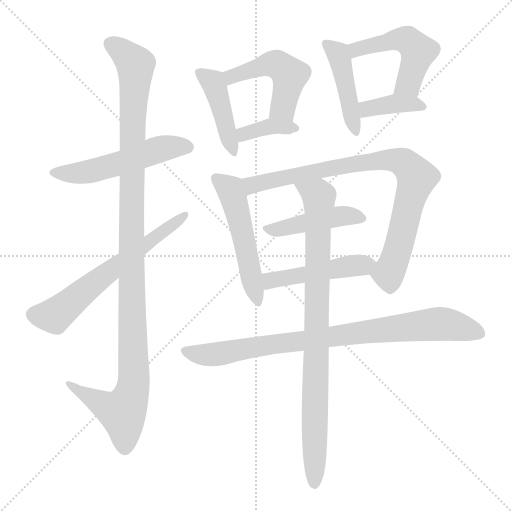
t = 0.00 s
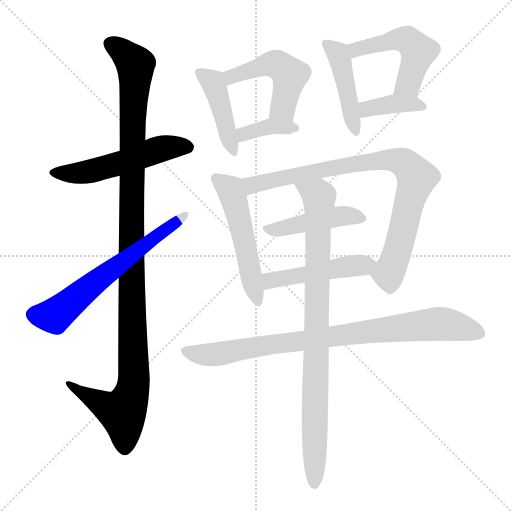
t = 2.21 s
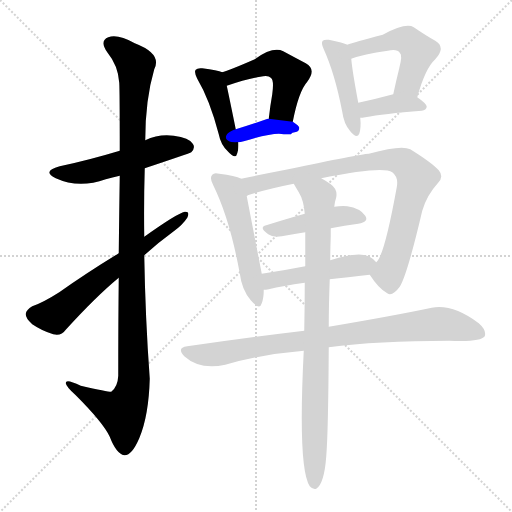
t = 4.41 s
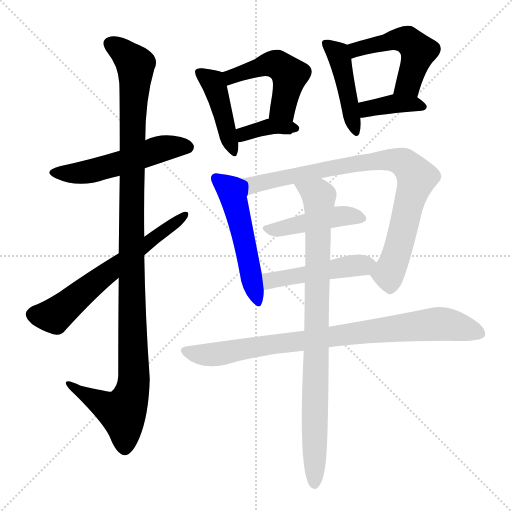
t = 6.62 s
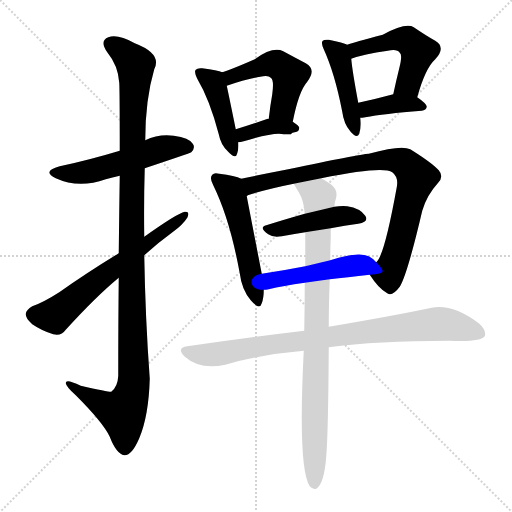
t = 8.82 s
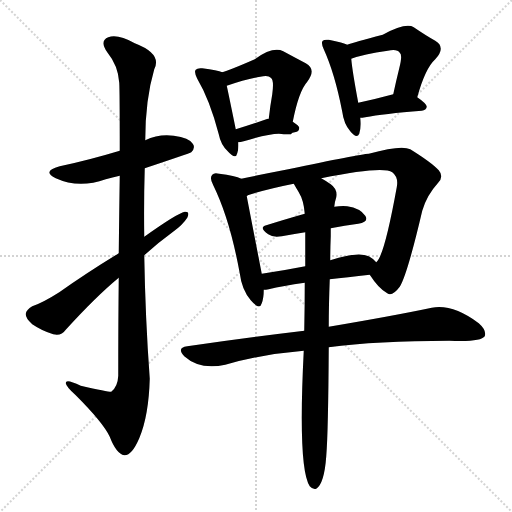
t = 11.03 s

The animated SVG that drew these frames (rendered in a browser with its animation timeline set to each time). Animation: 15 CSS @keyframes rules; one cycle of 11.03 s.

<svg version="1.1" viewBox="0 0 1024 1024" xmlns="http://www.w3.org/2000/svg">
  <g stroke="lightgray" stroke-dasharray="1,1" stroke-width="1" transform="scale(4, 4)">
    <line x1="0" y1="0" x2="256" y2="256"></line>
    <line x1="256" y1="0" x2="0" y2="256"></line>
    <line x1="128" y1="0" x2="128" y2="256"></line>
    <line x1="0" y1="128" x2="256" y2="128"></line>
  </g>
<g transform="scale(1, -1) translate(0, -900)">
   <style type="text/css">
    @keyframes keyframes0 {
      from {
       stroke: blue;
       stroke-dashoffset: 528;
       stroke-width: 128;
       }
       63% {
       animation-timing-function: step-end;
       stroke: blue;
       stroke-dashoffset: 0;
       stroke-width: 128;
       }
       to {
       stroke: black;
       stroke-width: 1024;
       }
       }
       #make-me-a-hanzi-animation-0 {
         animation: keyframes0 0.679688s both;
         animation-delay: 0.000000s;
         animation-timing-function: linear;
       }
    @keyframes keyframes1 {
      from {
       stroke: blue;
       stroke-dashoffset: 1144;
       stroke-width: 128;
       }
       79% {
       animation-timing-function: step-end;
       stroke: blue;
       stroke-dashoffset: 0;
       stroke-width: 128;
       }
       to {
       stroke: black;
       stroke-width: 1024;
       }
       }
       #make-me-a-hanzi-animation-1 {
         animation: keyframes1 1.180990s both;
         animation-delay: 0.679688s;
         animation-timing-function: linear;
       }
    @keyframes keyframes2 {
      from {
       stroke: blue;
       stroke-dashoffset: 629;
       stroke-width: 128;
       }
       67% {
       animation-timing-function: step-end;
       stroke: blue;
       stroke-dashoffset: 0;
       stroke-width: 128;
       }
       to {
       stroke: black;
       stroke-width: 1024;
       }
       }
       #make-me-a-hanzi-animation-2 {
         animation: keyframes2 0.761882s both;
         animation-delay: 1.860677s;
         animation-timing-function: linear;
       }
    @keyframes keyframes3 {
      from {
       stroke: blue;
       stroke-dashoffset: 433;
       stroke-width: 128;
       }
       58% {
       animation-timing-function: step-end;
       stroke: blue;
       stroke-dashoffset: 0;
       stroke-width: 128;
       }
       to {
       stroke: black;
       stroke-width: 1024;
       }
       }
       #make-me-a-hanzi-animation-3 {
         animation: keyframes3 0.602376s both;
         animation-delay: 2.622559s;
         animation-timing-function: linear;
       }
    @keyframes keyframes4 {
      from {
       stroke: blue;
       stroke-dashoffset: 489;
       stroke-width: 128;
       }
       61% {
       animation-timing-function: step-end;
       stroke: blue;
       stroke-dashoffset: 0;
       stroke-width: 128;
       }
       to {
       stroke: black;
       stroke-width: 1024;
       }
       }
       #make-me-a-hanzi-animation-4 {
         animation: keyframes4 0.647949s both;
         animation-delay: 3.224935s;
         animation-timing-function: linear;
       }
    @keyframes keyframes5 {
      from {
       stroke: blue;
       stroke-dashoffset: 372;
       stroke-width: 128;
       }
       55% {
       animation-timing-function: step-end;
       stroke: blue;
       stroke-dashoffset: 0;
       stroke-width: 128;
       }
       to {
       stroke: black;
       stroke-width: 1024;
       }
       }
       #make-me-a-hanzi-animation-5 {
         animation: keyframes5 0.552734s both;
         animation-delay: 3.872884s;
         animation-timing-function: linear;
       }
    @keyframes keyframes6 {
      from {
       stroke: blue;
       stroke-dashoffset: 445;
       stroke-width: 128;
       }
       59% {
       animation-timing-function: step-end;
       stroke: blue;
       stroke-dashoffset: 0;
       stroke-width: 128;
       }
       to {
       stroke: black;
       stroke-width: 1024;
       }
       }
       #make-me-a-hanzi-animation-6 {
         animation: keyframes6 0.612142s both;
         animation-delay: 4.425618s;
         animation-timing-function: linear;
       }
    @keyframes keyframes7 {
      from {
       stroke: blue;
       stroke-dashoffset: 499;
       stroke-width: 128;
       }
       62% {
       animation-timing-function: step-end;
       stroke: blue;
       stroke-dashoffset: 0;
       stroke-width: 128;
       }
       to {
       stroke: black;
       stroke-width: 1024;
       }
       }
       #make-me-a-hanzi-animation-7 {
         animation: keyframes7 0.656087s both;
         animation-delay: 5.037760s;
         animation-timing-function: linear;
       }
    @keyframes keyframes8 {
      from {
       stroke: blue;
       stroke-dashoffset: 382;
       stroke-width: 128;
       }
       55% {
       animation-timing-function: step-end;
       stroke: blue;
       stroke-dashoffset: 0;
       stroke-width: 128;
       }
       to {
       stroke: black;
       stroke-width: 1024;
       }
       }
       #make-me-a-hanzi-animation-8 {
         animation: keyframes8 0.560872s both;
         animation-delay: 5.693848s;
         animation-timing-function: linear;
       }
    @keyframes keyframes9 {
      from {
       stroke: blue;
       stroke-dashoffset: 521;
       stroke-width: 128;
       }
       63% {
       animation-timing-function: step-end;
       stroke: blue;
       stroke-dashoffset: 0;
       stroke-width: 128;
       }
       to {
       stroke: black;
       stroke-width: 1024;
       }
       }
       #make-me-a-hanzi-animation-9 {
         animation: keyframes9 0.673991s both;
         animation-delay: 6.254720s;
         animation-timing-function: linear;
       }
    @keyframes keyframes10 {
      from {
       stroke: blue;
       stroke-dashoffset: 844;
       stroke-width: 128;
       }
       73% {
       animation-timing-function: step-end;
       stroke: blue;
       stroke-dashoffset: 0;
       stroke-width: 128;
       }
       to {
       stroke: black;
       stroke-width: 1024;
       }
       }
       #make-me-a-hanzi-animation-10 {
         animation: keyframes10 0.936849s both;
         animation-delay: 6.928711s;
         animation-timing-function: linear;
       }
    @keyframes keyframes11 {
      from {
       stroke: blue;
       stroke-dashoffset: 446;
       stroke-width: 128;
       }
       59% {
       animation-timing-function: step-end;
       stroke: blue;
       stroke-dashoffset: 0;
       stroke-width: 128;
       }
       to {
       stroke: black;
       stroke-width: 1024;
       }
       }
       #make-me-a-hanzi-animation-11 {
         animation: keyframes11 0.612956s both;
         animation-delay: 7.865560s;
         animation-timing-function: linear;
       }
    @keyframes keyframes12 {
      from {
       stroke: blue;
       stroke-dashoffset: 476;
       stroke-width: 128;
       }
       61% {
       animation-timing-function: step-end;
       stroke: blue;
       stroke-dashoffset: 0;
       stroke-width: 128;
       }
       to {
       stroke: black;
       stroke-width: 1024;
       }
       }
       #make-me-a-hanzi-animation-12 {
         animation: keyframes12 0.637370s both;
         animation-delay: 8.478516s;
         animation-timing-function: linear;
       }
    @keyframes keyframes13 {
      from {
       stroke: blue;
       stroke-dashoffset: 852;
       stroke-width: 128;
       }
       73% {
       animation-timing-function: step-end;
       stroke: blue;
       stroke-dashoffset: 0;
       stroke-width: 128;
       }
       to {
       stroke: black;
       stroke-width: 1024;
       }
       }
       #make-me-a-hanzi-animation-13 {
         animation: keyframes13 0.943359s both;
         animation-delay: 9.115885s;
         animation-timing-function: linear;
       }
    @keyframes keyframes14 {
      from {
       stroke: blue;
       stroke-dashoffset: 880;
       stroke-width: 128;
       }
       74% {
       animation-timing-function: step-end;
       stroke: blue;
       stroke-dashoffset: 0;
       stroke-width: 128;
       }
       to {
       stroke: black;
       stroke-width: 1024;
       }
       }
       #make-me-a-hanzi-animation-14 {
         animation: keyframes14 0.966146s both;
         animation-delay: 10.059245s;
         animation-timing-function: linear;
       }
</style>
<path d="M 289.5 563.5 Q 379.5 593.5 382.5 595.5 Q 391.5 604.5 385.5 612.5 Q 378.5 624.5 347.5 628.5 Q 317.5 632.5 290.5 619.5 L 239.5 598.5 Q 176.5 579.5 119.5 567.5 Q 82.5 557.5 111.5 543.5 Q 157.5 522.5 211.5 541.5 Q 224.5 545.5 239.5 548.5 L 289.5 563.5 Z" fill="lightgray"></path> 
<path d="M 237.5 344.5 Q 236.5 257.5 236.5 148.5 Q 235.5 126.5 222.5 116.5 Q 219.5 115.5 161.5 128.5 Q 130.5 143.5 131.5 133.5 Q 132.5 126.5 151.5 109.5 Q 206.5 54.5 219.5 26.5 Q 232.5 -7.5 248.5 -10.5 Q 263.5 -11.5 278.5 23.5 Q 297.5 68.5 299.5 142.5 Q 290.5 266.5 288.5 389.5 L 288.5 426.5 Q 287.5 496.5 289.5 563.5 L 290.5 619.5 Q 290.5 700.5 308.5 761.5 Q 324.5 792.5 269.5 813.5 Q 235.5 832.5 216.5 825.5 Q 198.5 818.5 214.5 795.5 Q 236.5 768.5 238.5 734.5 Q 239.5 718.5 239.5 598.5 L 239.5 548.5 Q 238.5 484.5 237.5 393.5 L 237.5 344.5 Z" fill="lightgray"></path> 
<path d="M 288.5 389.5 Q 318.5 416.5 347.5 437.5 Q 365.5 450.5 374.5 464.5 Q 380.5 477.5 369.5 476.5 Q 354.5 473.5 288.5 426.5 L 237.5 393.5 Q 173.5 354.5 118.5 315.5 Q 85.5 294.5 64.5 287.5 Q 52.5 280.5 51.5 272.5 Q 50.5 263.5 64.5 251.5 Q 83.5 238.5 106.5 231.5 Q 122.5 227.5 131.5 240.5 Q 192.5 307.5 237.5 344.5 L 288.5 389.5 Z" fill="lightgray"></path> 
<path d="M 444.5 755.5 Q 435.5 759.5 404.5 763.5 Q 394.5 764.5 391.5 760.5 Q 387.5 756.5 394.5 742.5 Q 419.5 700.5 437.5 631.5 Q 441.5 610.5 455.5 597.5 Q 471.5 579.5 474.5 593.5 Q 477.5 602.5 476.5 615.5 L 471.5 641.5 Q 458.5 705.5 453.5 728.5 C 447.5 754.5 447.5 754.5 444.5 755.5 Z" fill="lightgray"></path> 
<path d="M 585.5 656.5 Q 597.5 717.5 614.5 736.5 Q 633.5 761.5 611.5 773.5 Q 592.5 783.5 566.5 797.5 Q 545.5 807.5 509.5 781.5 Q 461.5 760.5 444.5 755.5 C 415.5 746.5 424.5 719.5 453.5 728.5 Q 492.5 741.5 520.5 746.5 Q 536.5 750.5 541.5 744.5 Q 548.5 740.5 544.5 711.5 Q 540.5 689.5 537.5 662.5 C 534.5 632.5 579.5 627.5 585.5 656.5 Z" fill="lightgray"></path> 
<path d="M 476.5 615.5 Q 480.5 615.5 487.5 617.5 Q 548.5 636.5 567.5 631.5 L 581.5 631.5 Q 584.5 635.5 589.5 635.5 Q 598.5 636.5 598.5 644.5 Q 598.5 648.5 585.5 656.5 L 537.5 662.5 L 535.5 662.5 Q 501.5 650.5 471.5 641.5 C 442.5 632.5 446.5 612.5 476.5 615.5 Z" fill="lightgray"></path> 
<path d="M 694.5 810.5 Q 687.5 814.5 657.5 820.5 Q 648.5 821.5 645.5 818.5 Q 641.5 814.5 647.5 801.5 Q 669.5 753.5 684.5 676.5 Q 687.5 652.5 700.5 637.5 Q 713.5 621.5 718.5 632.5 Q 722.5 644.5 720.5 664.5 L 716.5 694.5 Q 704.5 758.5 702.5 782.5 C 699.5 808.5 699.5 808.5 694.5 810.5 Z" fill="lightgray"></path> 
<path d="M 834.5 705.5 Q 850.5 763.5 870.5 781.5 Q 892.5 805.5 870.5 818.5 Q 852.5 828.5 827.5 845.5 Q 811.5 855.5 765.5 830.5 Q 707.5 815.5 694.5 810.5 C 666.5 800.5 674.5 772.5 702.5 782.5 Q 726.5 791.5 775.5 798.5 Q 794.5 802.5 799.5 794.5 Q 805.5 790.5 798.5 763.5 Q 792.5 739.5 786.5 711.5 C 780.5 682.5 826.5 676.5 834.5 705.5 Z" fill="lightgray"></path> 
<path d="M 720.5 664.5 Q 724.5 664.5 730.5 665.5 Q 766.5 672.5 843.5 678.5 Q 852.5 679.5 853.5 686.5 Q 853.5 692.5 834.5 705.5 C 815.5 719.5 815.5 719.5 786.5 711.5 Q 749.5 701.5 716.5 694.5 C 687.5 688.5 690.5 662.5 720.5 664.5 Z" fill="lightgray"></path> 
<path d="M 482.5 542.5 Q 470.5 548.5 438.5 552.5 Q 428.5 555.5 424.5 550.5 Q 418.5 544.5 426.5 529.5 Q 459.5 462.5 479.5 353.5 Q 483.5 320.5 501.5 299.5 Q 519.5 278.5 523.5 293.5 Q 527.5 303.5 527.5 320.5 L 523.5 352.5 Q 498.5 481.5 493.5 507.5 Q 493.5 508.5 495.5 509.5 C 498.5 536.5 498.5 536.5 482.5 542.5 Z" fill="lightgray"></path> 
<path d="M 739.5 350.5 Q 757.5 322.5 774.5 313.5 Q 784.5 306.5 799.5 326.5 Q 814.5 350.5 844.5 478.5 Q 853.5 509.5 875.5 533.5 Q 888.5 546.5 877.5 559.5 Q 862.5 575.5 820.5 601.5 Q 802.5 610.5 737.5 592.5 Q 718.5 591.5 576.5 561.5 Q 524.5 551.5 482.5 542.5 C 453.5 536.5 466.5 500.5 495.5 509.5 Q 532.5 521.5 587.5 532.5 L 642.5 543.5 Q 765.5 568.5 784.5 555.5 Q 797.5 545.5 793.5 525.5 Q 768.5 387.5 752.5 375.5 C 738.5 351.5 738.5 351.5 739.5 350.5 Z" fill="lightgray"></path> 
<path d="M 661.5 443.5 Q 689.5 449.5 716.5 452.5 Q 738.5 456.5 730.5 468.5 Q 720.5 483.5 694.5 487.5 Q 682.5 488.5 668.5 486.5 L 609.5 472.5 Q 567.5 460.5 532.5 449.5 Q 516.5 445.5 536.5 431.5 Q 545.5 424.5 563.5 427.5 Q 585.5 431.5 610.5 435.5 L 661.5 443.5 Z" fill="lightgray"></path> 
<path d="M 659.5 341.5 Q 693.5 345.5 739.5 350.5 C 769.5 353.5 772.5 354.5 752.5 375.5 Q 748.5 381.5 737.5 387.5 Q 715.5 397.5 660.5 379.5 L 610.5 367.5 Q 564.5 358.5 523.5 352.5 C 493.5 348.5 497.5 318.5 527.5 320.5 Q 531.5 320.5 537.5 321.5 Q 565.5 328.5 609.5 334.5 L 659.5 341.5 Z" fill="lightgray"></path> 
<path d="M 657.5 205.5 Q 753.5 218.5 898.5 218.5 Q 961.5 215.5 969.5 227.5 Q 973.5 239.5 957.5 253.5 Q 905.5 292.5 863.5 284.5 Q 787.5 268.5 657.5 246.5 L 608.5 238.5 Q 499.5 225.5 374.5 207.5 Q 352.5 204.5 368.5 187.5 Q 399.5 159.5 450.5 170.5 Q 523.5 191.5 607.5 198.5 L 657.5 205.5 Z" fill="lightgray"></path> 
<path d="M 607.5 198.5 Q 595.5 -36.5 619.5 -72.5 Q 625.5 -79.5 632.5 -77.5 Q 648.5 -67.5 652.5 -12.5 Q 656.5 35.5 657.5 205.5 L 657.5 246.5 Q 657.5 288.5 659.5 341.5 L 660.5 379.5 Q 660.5 403.5 661.5 427.5 Q 661.5 436.5 661.5 443.5 L 668.5 486.5 Q 669.5 496.5 672.5 505.5 Q 675.5 521.5 661.5 531.5 Q 651.5 538.5 642.5 543.5 C 617.5 559.5 572.5 558.5 587.5 532.5 Q 591.5 525.5 597.5 515.5 Q 607.5 499.5 609.5 472.5 L 610.5 435.5 Q 610.5 404.5 610.5 367.5 L 609.5 334.5 Q 609.5 289.5 608.5 238.5 L 607.5 198.5 Z" fill="lightgray"></path> 
      <clipPath id="make-me-a-hanzi-clip-0">
      <path d="M 289.5 563.5 Q 379.5 593.5 382.5 595.5 Q 391.5 604.5 385.5 612.5 Q 378.5 624.5 347.5 628.5 Q 317.5 632.5 290.5 619.5 L 239.5 598.5 Q 176.5 579.5 119.5 567.5 Q 82.5 557.5 111.5 543.5 Q 157.5 522.5 211.5 541.5 Q 224.5 545.5 239.5 548.5 L 289.5 563.5 Z" fill="lightgray"></path>
      </clipPath>
      <path clip-path="url(#make-me-a-hanzi-clip-0)" d="M 112.5 556.5 L 135.5 552.5 L 184.5 557.5 L 327.5 603.5 L 376.5 604.5 " fill="none" id="make-me-a-hanzi-animation-0" stroke-dasharray="400 800" stroke-linecap="round"></path>

      <clipPath id="make-me-a-hanzi-clip-1">
      <path d="M 237.5 344.5 Q 236.5 257.5 236.5 148.5 Q 235.5 126.5 222.5 116.5 Q 219.5 115.5 161.5 128.5 Q 130.5 143.5 131.5 133.5 Q 132.5 126.5 151.5 109.5 Q 206.5 54.5 219.5 26.5 Q 232.5 -7.5 248.5 -10.5 Q 263.5 -11.5 278.5 23.5 Q 297.5 68.5 299.5 142.5 Q 290.5 266.5 288.5 389.5 L 288.5 426.5 Q 287.5 496.5 289.5 563.5 L 290.5 619.5 Q 290.5 700.5 308.5 761.5 Q 324.5 792.5 269.5 813.5 Q 235.5 832.5 216.5 825.5 Q 198.5 818.5 214.5 795.5 Q 236.5 768.5 238.5 734.5 Q 239.5 718.5 239.5 598.5 L 239.5 548.5 Q 238.5 484.5 237.5 393.5 L 237.5 344.5 Z" fill="lightgray"></path>
      </clipPath>
      <path clip-path="url(#make-me-a-hanzi-clip-1)" d="M 223.5 809.5 L 250.5 792.5 L 270.5 770.5 L 262.5 485.5 L 267.5 134.5 L 260.5 103.5 L 245.5 74.5 L 187.5 100.5 L 149.5 122.5 L 148.5 129.5 L 137.5 130.5 " fill="none" id="make-me-a-hanzi-animation-1" stroke-dasharray="1016 2032" stroke-linecap="round"></path>

      <clipPath id="make-me-a-hanzi-clip-2">
      <path d="M 288.5 389.5 Q 318.5 416.5 347.5 437.5 Q 365.5 450.5 374.5 464.5 Q 380.5 477.5 369.5 476.5 Q 354.5 473.5 288.5 426.5 L 237.5 393.5 Q 173.5 354.5 118.5 315.5 Q 85.5 294.5 64.5 287.5 Q 52.5 280.5 51.5 272.5 Q 50.5 263.5 64.5 251.5 Q 83.5 238.5 106.5 231.5 Q 122.5 227.5 131.5 240.5 Q 192.5 307.5 237.5 344.5 L 288.5 389.5 Z" fill="lightgray"></path>
      </clipPath>
      <path clip-path="url(#make-me-a-hanzi-clip-2)" d="M 64.5 270.5 L 108.5 268.5 L 368.5 469.5 " fill="none" id="make-me-a-hanzi-animation-2" stroke-dasharray="501 1002" stroke-linecap="round"></path>

      <clipPath id="make-me-a-hanzi-clip-3">
      <path d="M 444.5 755.5 Q 435.5 759.5 404.5 763.5 Q 394.5 764.5 391.5 760.5 Q 387.5 756.5 394.5 742.5 Q 419.5 700.5 437.5 631.5 Q 441.5 610.5 455.5 597.5 Q 471.5 579.5 474.5 593.5 Q 477.5 602.5 476.5 615.5 L 471.5 641.5 Q 458.5 705.5 453.5 728.5 C 447.5 754.5 447.5 754.5 444.5 755.5 Z" fill="lightgray"></path>
      </clipPath>
      <path clip-path="url(#make-me-a-hanzi-clip-3)" d="M 399.5 755.5 L 429.5 727.5 L 465.5 596.5 " fill="none" id="make-me-a-hanzi-animation-3" stroke-dasharray="305 610" stroke-linecap="round"></path>

      <clipPath id="make-me-a-hanzi-clip-4">
      <path d="M 585.5 656.5 Q 597.5 717.5 614.5 736.5 Q 633.5 761.5 611.5 773.5 Q 592.5 783.5 566.5 797.5 Q 545.5 807.5 509.5 781.5 Q 461.5 760.5 444.5 755.5 C 415.5 746.5 424.5 719.5 453.5 728.5 Q 492.5 741.5 520.5 746.5 Q 536.5 750.5 541.5 744.5 Q 548.5 740.5 544.5 711.5 Q 540.5 689.5 537.5 662.5 C 534.5 632.5 579.5 627.5 585.5 656.5 Z" fill="lightgray"></path>
      </clipPath>
      <path clip-path="url(#make-me-a-hanzi-clip-4)" d="M 450.5 750.5 L 471.5 748.5 L 543.5 772.5 L 570.5 759.5 L 579.5 750.5 L 567.5 690.5 L 544.5 668.5 " fill="none" id="make-me-a-hanzi-animation-4" stroke-dasharray="361 722" stroke-linecap="round"></path>

      <clipPath id="make-me-a-hanzi-clip-5">
      <path d="M 476.5 615.5 Q 480.5 615.5 487.5 617.5 Q 548.5 636.5 567.5 631.5 L 581.5 631.5 Q 584.5 635.5 589.5 635.5 Q 598.5 636.5 598.5 644.5 Q 598.5 648.5 585.5 656.5 L 537.5 662.5 L 535.5 662.5 Q 501.5 650.5 471.5 641.5 C 442.5 632.5 446.5 612.5 476.5 615.5 Z" fill="lightgray"></path>
      </clipPath>
      <path clip-path="url(#make-me-a-hanzi-clip-5)" d="M 480.5 623.5 L 487.5 631.5 L 533.5 646.5 L 590.5 643.5 " fill="none" id="make-me-a-hanzi-animation-5" stroke-dasharray="244 488" stroke-linecap="round"></path>

      <clipPath id="make-me-a-hanzi-clip-6">
      <path d="M 694.5 810.5 Q 687.5 814.5 657.5 820.5 Q 648.5 821.5 645.5 818.5 Q 641.5 814.5 647.5 801.5 Q 669.5 753.5 684.5 676.5 Q 687.5 652.5 700.5 637.5 Q 713.5 621.5 718.5 632.5 Q 722.5 644.5 720.5 664.5 L 716.5 694.5 Q 704.5 758.5 702.5 782.5 C 699.5 808.5 699.5 808.5 694.5 810.5 Z" fill="lightgray"></path>
      </clipPath>
      <path clip-path="url(#make-me-a-hanzi-clip-6)" d="M 652.5 813.5 L 675.5 792.5 L 681.5 775.5 L 710.5 638.5 " fill="none" id="make-me-a-hanzi-animation-6" stroke-dasharray="317 634" stroke-linecap="round"></path>

      <clipPath id="make-me-a-hanzi-clip-7">
      <path d="M 834.5 705.5 Q 850.5 763.5 870.5 781.5 Q 892.5 805.5 870.5 818.5 Q 852.5 828.5 827.5 845.5 Q 811.5 855.5 765.5 830.5 Q 707.5 815.5 694.5 810.5 C 666.5 800.5 674.5 772.5 702.5 782.5 Q 726.5 791.5 775.5 798.5 Q 794.5 802.5 799.5 794.5 Q 805.5 790.5 798.5 763.5 Q 792.5 739.5 786.5 711.5 C 780.5 682.5 826.5 676.5 834.5 705.5 Z" fill="lightgray"></path>
      </clipPath>
      <path clip-path="url(#make-me-a-hanzi-clip-7)" d="M 705.5 790.5 L 715.5 801.5 L 738.5 809.5 L 802.5 821.5 L 817.5 817.5 L 836.5 797.5 L 834.5 787.5 L 816.5 732.5 L 793.5 717.5 " fill="none" id="make-me-a-hanzi-animation-7" stroke-dasharray="371 742" stroke-linecap="round"></path>

      <clipPath id="make-me-a-hanzi-clip-8">
      <path d="M 720.5 664.5 Q 724.5 664.5 730.5 665.5 Q 766.5 672.5 843.5 678.5 Q 852.5 679.5 853.5 686.5 Q 853.5 692.5 834.5 705.5 C 815.5 719.5 815.5 719.5 786.5 711.5 Q 749.5 701.5 716.5 694.5 C 687.5 688.5 690.5 662.5 720.5 664.5 Z" fill="lightgray"></path>
      </clipPath>
      <path clip-path="url(#make-me-a-hanzi-clip-8)" d="M 724.5 672.5 L 740.5 684.5 L 790.5 692.5 L 845.5 686.5 " fill="none" id="make-me-a-hanzi-animation-8" stroke-dasharray="254 508" stroke-linecap="round"></path>

      <clipPath id="make-me-a-hanzi-clip-9">
      <path d="M 482.5 542.5 Q 470.5 548.5 438.5 552.5 Q 428.5 555.5 424.5 550.5 Q 418.5 544.5 426.5 529.5 Q 459.5 462.5 479.5 353.5 Q 483.5 320.5 501.5 299.5 Q 519.5 278.5 523.5 293.5 Q 527.5 303.5 527.5 320.5 L 523.5 352.5 Q 498.5 481.5 493.5 507.5 Q 493.5 508.5 495.5 509.5 C 498.5 536.5 498.5 536.5 482.5 542.5 Z" fill="lightgray"></path>
      </clipPath>
      <path clip-path="url(#make-me-a-hanzi-clip-9)" d="M 432.5 543.5 L 461.5 520.5 L 465.5 509.5 L 513.5 298.5 " fill="none" id="make-me-a-hanzi-animation-9" stroke-dasharray="393 786" stroke-linecap="round"></path>

      <clipPath id="make-me-a-hanzi-clip-10">
      <path d="M 739.5 350.5 Q 757.5 322.5 774.5 313.5 Q 784.5 306.5 799.5 326.5 Q 814.5 350.5 844.5 478.5 Q 853.5 509.5 875.5 533.5 Q 888.5 546.5 877.5 559.5 Q 862.5 575.5 820.5 601.5 Q 802.5 610.5 737.5 592.5 Q 718.5 591.5 576.5 561.5 Q 524.5 551.5 482.5 542.5 C 453.5 536.5 466.5 500.5 495.5 509.5 Q 532.5 521.5 587.5 532.5 L 642.5 543.5 Q 765.5 568.5 784.5 555.5 Q 797.5 545.5 793.5 525.5 Q 768.5 387.5 752.5 375.5 C 738.5 351.5 738.5 351.5 739.5 350.5 Z" fill="lightgray"></path>
      </clipPath>
      <path clip-path="url(#make-me-a-hanzi-clip-10)" d="M 490.5 539.5 L 510.5 530.5 L 690.5 569.5 L 770.5 580.5 L 808.5 574.5 L 833.5 545.5 L 788.5 377.5 L 776.5 353.5 L 753.5 350.5 " fill="none" id="make-me-a-hanzi-animation-10" stroke-dasharray="716 1432" stroke-linecap="round"></path>

      <clipPath id="make-me-a-hanzi-clip-11">
      <path d="M 661.5 443.5 Q 689.5 449.5 716.5 452.5 Q 738.5 456.5 730.5 468.5 Q 720.5 483.5 694.5 487.5 Q 682.5 488.5 668.5 486.5 L 609.5 472.5 Q 567.5 460.5 532.5 449.5 Q 516.5 445.5 536.5 431.5 Q 545.5 424.5 563.5 427.5 Q 585.5 431.5 610.5 435.5 L 661.5 443.5 Z" fill="lightgray"></path>
      </clipPath>
      <path clip-path="url(#make-me-a-hanzi-clip-11)" d="M 534.5 440.5 L 677.5 467.5 L 698.5 469.5 L 720.5 462.5 " fill="none" id="make-me-a-hanzi-animation-11" stroke-dasharray="318 636" stroke-linecap="round"></path>

      <clipPath id="make-me-a-hanzi-clip-12">
      <path d="M 659.5 341.5 Q 693.5 345.5 739.5 350.5 C 769.5 353.5 772.5 354.5 752.5 375.5 Q 748.5 381.5 737.5 387.5 Q 715.5 397.5 660.5 379.5 L 610.5 367.5 Q 564.5 358.5 523.5 352.5 C 493.5 348.5 497.5 318.5 527.5 320.5 Q 531.5 320.5 537.5 321.5 Q 565.5 328.5 609.5 334.5 L 659.5 341.5 Z" fill="lightgray"></path>
      </clipPath>
      <path clip-path="url(#make-me-a-hanzi-clip-12)" d="M 531.5 326.5 L 546.5 340.5 L 743.5 372.5 " fill="none" id="make-me-a-hanzi-animation-12" stroke-dasharray="348 696" stroke-linecap="round"></path>

      <clipPath id="make-me-a-hanzi-clip-13">
      <path d="M 657.5 205.5 Q 753.5 218.5 898.5 218.5 Q 961.5 215.5 969.5 227.5 Q 973.5 239.5 957.5 253.5 Q 905.5 292.5 863.5 284.5 Q 787.5 268.5 657.5 246.5 L 608.5 238.5 Q 499.5 225.5 374.5 207.5 Q 352.5 204.5 368.5 187.5 Q 399.5 159.5 450.5 170.5 Q 523.5 191.5 607.5 198.5 L 657.5 205.5 Z" fill="lightgray"></path>
      </clipPath>
      <path clip-path="url(#make-me-a-hanzi-clip-13)" d="M 371.5 197.5 L 425.5 190.5 L 705.5 233.5 L 880.5 252.5 L 960.5 233.5 " fill="none" id="make-me-a-hanzi-animation-13" stroke-dasharray="724 1448" stroke-linecap="round"></path>

      <clipPath id="make-me-a-hanzi-clip-14">
      <path d="M 607.5 198.5 Q 595.5 -36.5 619.5 -72.5 Q 625.5 -79.5 632.5 -77.5 Q 648.5 -67.5 652.5 -12.5 Q 656.5 35.5 657.5 205.5 L 657.5 246.5 Q 657.5 288.5 659.5 341.5 L 660.5 379.5 Q 660.5 403.5 661.5 427.5 Q 661.5 436.5 661.5 443.5 L 668.5 486.5 Q 669.5 496.5 672.5 505.5 Q 675.5 521.5 661.5 531.5 Q 651.5 538.5 642.5 543.5 C 617.5 559.5 572.5 558.5 587.5 532.5 Q 591.5 525.5 597.5 515.5 Q 607.5 499.5 609.5 472.5 L 610.5 435.5 Q 610.5 404.5 610.5 367.5 L 609.5 334.5 Q 609.5 289.5 608.5 238.5 L 607.5 198.5 Z" fill="lightgray"></path>
      </clipPath>
      <path clip-path="url(#make-me-a-hanzi-clip-14)" d="M 594.5 531.5 L 626.5 514.5 L 637.5 505.5 L 638.5 496.5 L 628.5 -67.5 " fill="none" id="make-me-a-hanzi-animation-14" stroke-dasharray="752 1504" stroke-linecap="round"></path>

</g>
</svg>
